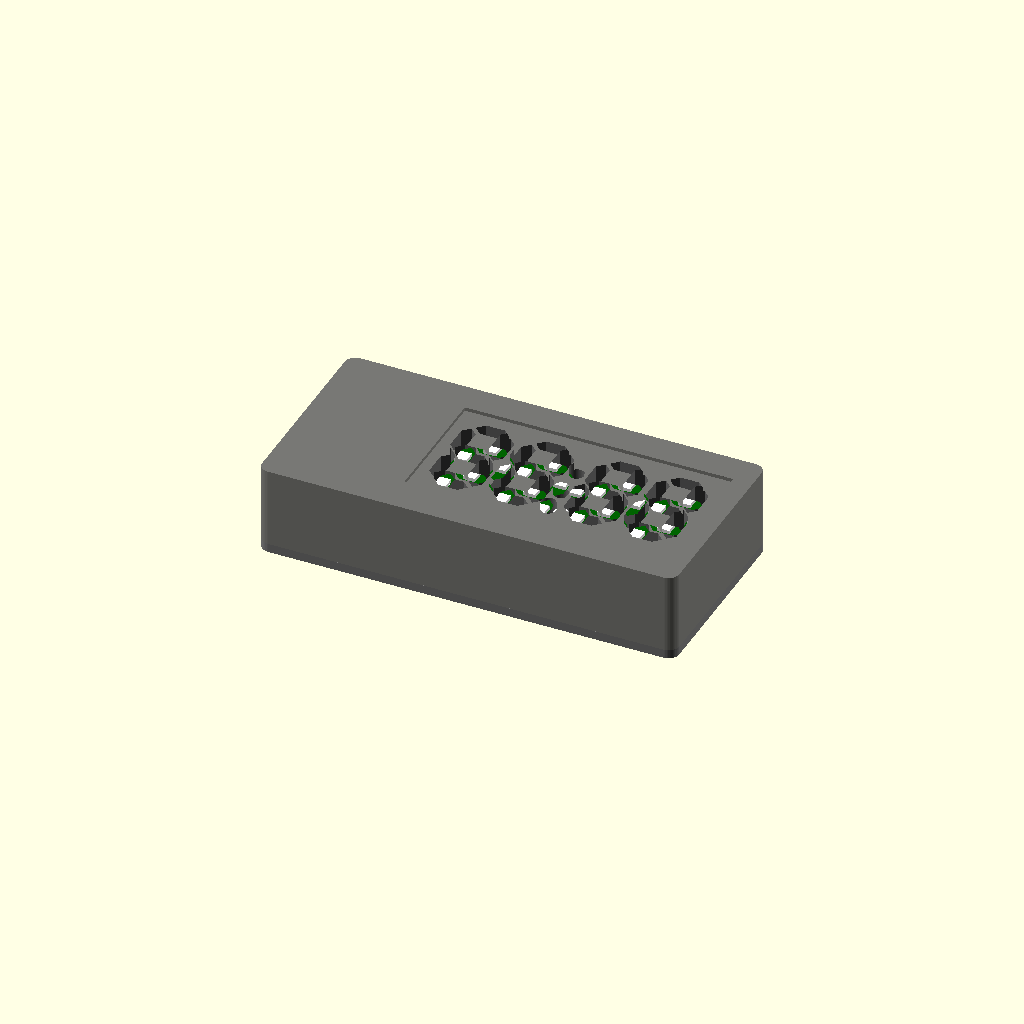
Cell 1: the model at its default parameters.
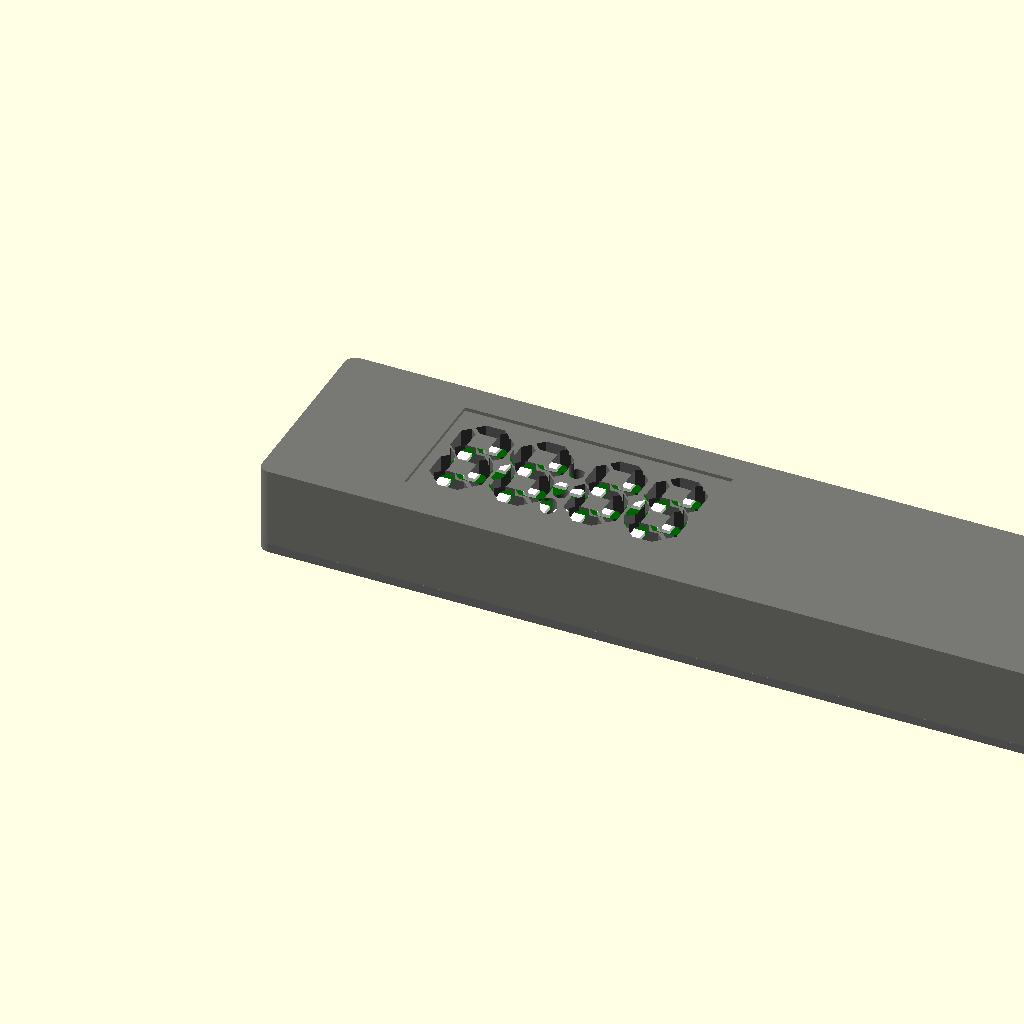
Cell 2 — BOARD_W set to 204, the other parameters unchanged.
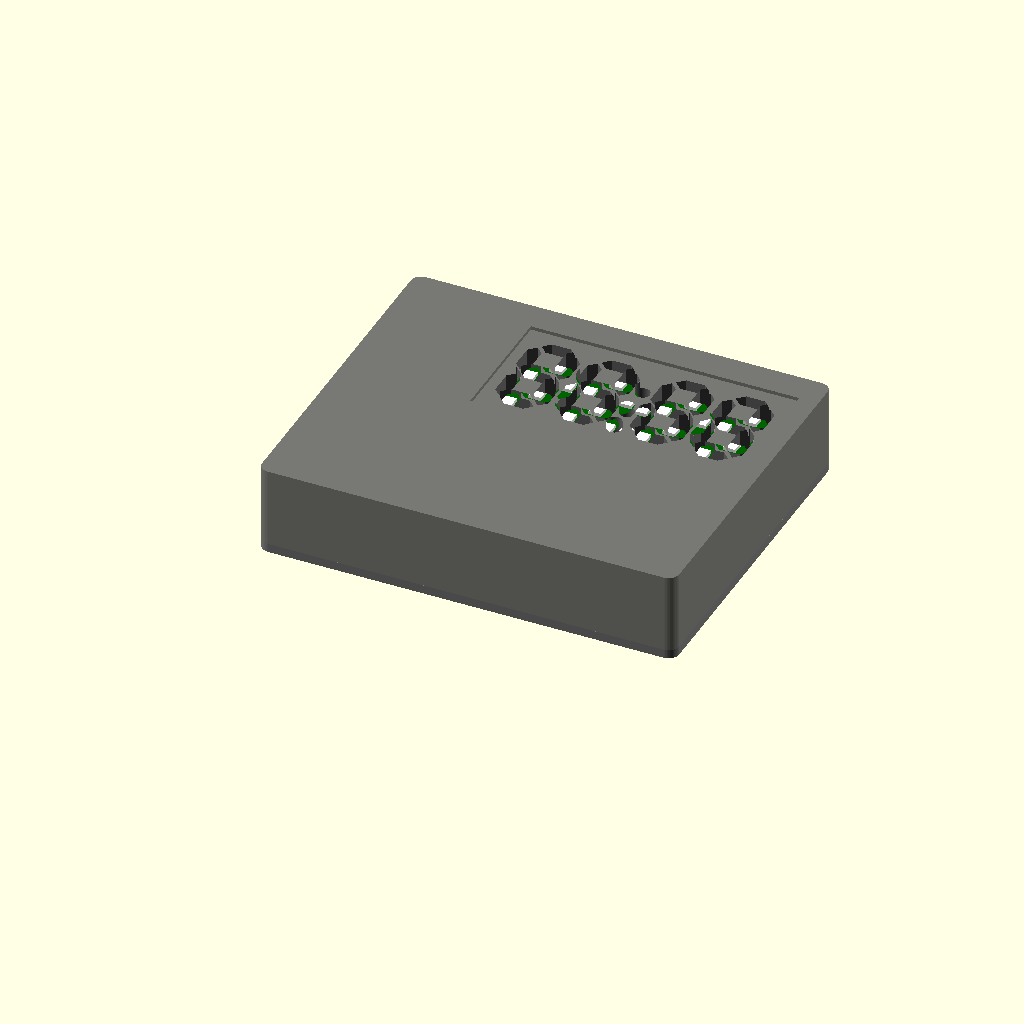
Cell 3: BOARD_H = 80 (everything else at default).
All cells are drawn from one camera (rotation 55°, 0°, 25°, orthographic, colour scheme Cornfield), so only the parameter changes between them.
OpenSCAD source file hardware/housing/clock_housing.scad:
// Clauck housing: parametric desk-clock enclosure for NG_WPI_7seg_PCB
// ---------------------------------------------------------------------
// OpenSCAD 2021+.  Pick a part with the `part` variable (or -D part="...")
//   "assembly"  everything stacked, for looking at
//   "front"     front shell with the light-guide grid (print face down)
//   "back"      back plate with clamp posts, vents and the RTC cradle
//   "plunger"   one button plunger (print 3, standing on its cap)
//   "section"   assembly cut through SW1 and digit 1, to check fit
//
// Coordinates: board frame is KiCad's, origin at the board's top-left
// corner, x right, y DOWN, all mm. Everything below is derived from
// hardware/pcb/source (kicad files)/NG_WPI_7seg_PCB.kicad_pcb.
// In the model, Z = 0 is the PCB's front copper face, +Z is toward the
// viewer, and the case's Y axis points UP (y_case = BOARD_H - y_board).

part = "assembly";

/* ---------------- board facts (from the .kicad_pcb) ---------------- */
BOARD_W = 102.0;
BOARD_H = 40.0;
PCB_T   = 1.6;
HOLE    = [86.0, 4.0];          // the only M3 hole
USB_Y   = 15.315;               // J4 centre, exits the LEFT edge, front side
BTN_X   = [44.375, 53.0, 61.625]; // SW1..SW3 on the BACK, top-actuated
BTN_Y   = 37.05;
BTN_H   = 5.0;                  // PTS647 Sx50 total height above PCB back

// SK6812MINI positions: [ref, x, y, rot]. rot 0/180 = horizontal segment,
// +-90 = vertical segment. D17/D18 are the colon, D33 the decimal point.
LEDS = [
  ["D3", 39.1, 31.5, 0],   ["D4", 33.625, 25.25, -90], ["D5", 44.625, 25.25, -90],
  ["D6", 39.1, 19.0, 0],   ["D7", 33.6, 12.5, -90],    ["D8", 44.6, 12.5, -90],
  ["D9", 39.1, 6.325, 0],
  ["D10", 56.1, 6.275, 180], ["D11", 50.6, 12.5, 90],  ["D12", 61.6, 12.5, 90],
  ["D13", 61.625, 25.25, 90],["D14", 56.1, 31.5, 0],   ["D15", 50.625, 25.25, -90],
  ["D16", 56.1, 19.0, 180],
  ["D17", 66.625, 14.15, 90], ["D18", 66.625, 23.7, 90], ["D33", 66.625, 31.35, 90],
  ["D19", 71.6, 12.5, -90],  ["D20", 77.1, 6.325, 180], ["D21", 82.6, 12.5, 90],
  ["D22", 77.1, 19.125, 0],  ["D23", 71.625, 25.25, 90],["D24", 77.1, 31.5, 180],
  ["D25", 82.575, 25.25, -90],
  ["D26", 88.625, 25.25, -90],["D27", 88.575, 12.5, -90],["D28", 94.05, 6.325, 180],
  ["D29", 99.6, 12.55, 90],  ["D30", 94.1, 19.0, 180], ["D31", 99.625, 25.25, 90],
  ["D32", 94.1, 31.5, 0],
];
DOTS = ["D17", "D18", "D33"];

// Front-side electronics (MCU, crystal, C1 electrolytic 5.3 mm tall,
// header pads). Hollowed out behind a solid bezel.
ELEC_ZONE = [0.6, 30.6];        // x range on the board

/* ---------------- tunables ---------------- */
MARGIN     = 8.0;   // bezel around the board on every side
WALL       = 2.4;   // side walls
CORNER_R   = 3.0;   // outer corner radius
FACE_T     = 1.2;   // front wall over the electronics zone
GUIDE_D    = 7.0;   // light-guide depth, PCB face to front face (more = softer)
SEG_W      = 4.0;   // segment cell width (LED body is 3.5)
SEG_GAP    = 0.8;   // tip-to-corner gap -> ~1.1 mm wall between segments
DOT_D      = 4.2;   // colon / decimal cell diameter
BACK_DEPTH = 14.0;  // PCB back face to back-plate inner face (fits DS3231)
BACK_T     = 2.5;   // back plate thickness
CLR        = 0.3;   // fit clearance

// "inset": segment cells are open, and the front has a pocket for a
//          diffuser / smoked sheet (DIFF_T thick) glued in flush.
// "skin":  cells are closed by a SKIN_T skin. Print the first layers in
//          white/natural and switch to black for a two-colour face.
// "open":  bare segment holes, no diffuser.
FACE_MODE  = "inset";
DIFF_T     = 1.0;
SKIN_T     = 0.6;
DIFF_PAD   = 3.0;   // diffuser sheet overhang around the display

USB_W = 12.0; USB_H = 8.0; USB_Z = 1.4;   // tunnel for the plug overmold

SCREW_D   = 2.6;    // M3 self-tapping into the boss (use 4.0 for heat-set)
SCREW_CLR = 3.4;
SCREW_HEAD= 6.0;
BOSS_D    = 6.4;

PLUNGER_D = 4.0;    // through the back plate
FLANGE_D  = 7.0;
FLANGE_T  = 1.2;
CAP_OUT   = 2.5;    // how far the cap stands proud of the back

// hiLetgo DS3231 (ZS-042) module, lying battery-down on the back plate
RTC_SIZE  = [38.5, 22.5];
RTC_POS   = [74.0, 18.0];      // centre, board coords
RTC_LIP   = 3.0;

// Back plate posts that press the PCB against the light-guide grid
CLAMP_POSTS = [[4, 4], [4, 36], [99.5, 3], [98, 36], [30, 20], [56, 3]];

$fn = 48;

/* ---------------- derived ---------------- */
OUT_W   = BOARD_W + 2 * MARGIN;
OUT_H   = BOARD_H + 2 * MARGIN;
Z_FRONT = GUIDE_D;                         // front face of the case
Z_BACK  = -(PCB_T + BACK_DEPTH);           // shell bottom = plate inner face
BOSS_C  = WALL + BOSS_D / 2 - 0.6;         // boss centre from the outer edge

function bx(x) = x + MARGIN;               // board -> case X
function by(y) = BOARD_H - y + MARGIN;     // board -> case Y (flipped)
function is_dot(r) = len([for (d = DOTS) if (d == r) 1]) > 0;

/* ---------------- 2D helpers ---------------- */
module rrect(w, h, r) {
  hull() for (x = [r, w - r], y = [r, h - r]) translate([x, y]) circle(r);
}

// Hexagonal 7-seg cell, long axis along X, half length a.
module seg_hex(a, w) {
  polygon([[-a, 0], [-a + w / 2, -w / 2], [a - w / 2, -w / 2],
           [a, 0], [a - w / 2, w / 2], [-a + w / 2, w / 2]]);
}

// Horizontal segments meet verticals at a corner 5.5 mm across and
// ~6.2 mm down from their centres, so their tips stop SEG_GAP short.
module led_cells_2d() {
  for (l = LEDS) translate([bx(l[1]), by(l[2])]) {
    if (is_dot(l[0])) circle(d = DOT_D);
    else if (l[3] == 0 || l[3] == 180) seg_hex(5.5 - SEG_GAP, SEG_W);
    else rotate(90) seg_hex(6.2 - SEG_GAP, SEG_W);
  }
}

module display_rect_2d(pad) {
  x0 = 33.6 - SEG_W / 2 - pad; x1 = 99.6 + SEG_W / 2 + pad;
  y0 = 6.3 - 5.5 / 2 - pad;    y1 = 31.5 + 5.5 / 2 + pad;
  translate([bx(x0), by(y1)]) square([x1 - x0, y1 - y0]);
}

/* ---------------- front shell ---------------- */
module front_shell() {
  difference() {
    union() {
      difference() {
        translate([0, 0, Z_BACK]) linear_extrude(Z_FRONT - Z_BACK) rrect(OUT_W, OUT_H, CORNER_R);
        // everything behind the PCB face is hollow
        translate([WALL, WALL, Z_BACK - 1])
          cube([OUT_W - 2 * WALL, OUT_H - 2 * WALL, -Z_BACK + 1]);
      }
      // corner screw bosses
      for (x = [BOSS_C, OUT_W - BOSS_C], y = [BOSS_C, OUT_H - BOSS_C])
        translate([x, y, Z_BACK]) cylinder(d = BOSS_D, h = -Z_BACK);
      // locating rim around the board edge (PCB-thick)
      translate([0, 0, -PCB_T]) linear_extrude(PCB_T) difference() {
        translate([MARGIN - CLR - 1.2, MARGIN - CLR - 1.2])
          square([BOARD_W + 2 * CLR + 2.4, BOARD_H + 2 * CLR + 2.4]);
        translate([MARGIN - CLR, MARGIN - CLR])
          square([BOARD_W + 2 * CLR, BOARD_H + 2 * CLR]);
      }
      // pin through the board's M3 hole
      translate([bx(HOLE[0]), by(HOLE[1]), -PCB_T]) cylinder(d = 2.9, h = PCB_T + 0.01);
    }
    // segment light guides
    cell_top = FACE_MODE == "skin" ? Z_FRONT - SKIN_T : Z_FRONT + 1;
    translate([0, 0, -0.01]) linear_extrude(cell_top + 0.01) led_cells_2d();
    // diffuser pocket
    if (FACE_MODE == "inset")
      translate([0, 0, Z_FRONT - DIFF_T]) linear_extrude(DIFF_T + 1) display_rect_2d(DIFF_PAD);
    // electronics pocket behind the left bezel
    translate([bx(ELEC_ZONE[0]), by(BOARD_H - 0.6), -0.01])
      cube([ELEC_ZONE[1] - ELEC_ZONE[0], BOARD_H - 1.2, Z_FRONT - FACE_T + 0.01]);
    // USB tunnel through the left wall
    translate([-1, by(USB_Y) - USB_W / 2, USB_Z - USB_H / 2])
      cube([MARGIN + 1.5, USB_W, USB_H]);
    // screw pilot holes
    for (x = [BOSS_C, OUT_W - BOSS_C], y = [BOSS_C, OUT_H - BOSS_C])
      translate([x, y, Z_BACK - 1]) cylinder(d = SCREW_D, h = -Z_BACK - PCB_T);
  }
}

/* ---------------- back plate ---------------- */
module vent_slots() {
  for (i = [0 : 5]) translate([bx(70 + i * 5.0), by(1.5) - 0.5, 0]) square([2.2, 5]);
  for (i = [0 : 5]) translate([bx(70 + i * 5.0), by(38.5) - 4.5, 0]) square([2.2, 5]);
}

module back_plate() {
  difference() {
    union() {
      translate([0, 0, Z_BACK - BACK_T]) linear_extrude(BACK_T) rrect(OUT_W, OUT_H, CORNER_R);
      // spigot that keys into the shell opening
      translate([WALL + CLR, WALL + CLR, Z_BACK]) linear_extrude(1.5) difference() {
        square([OUT_W - 2 * (WALL + CLR), OUT_H - 2 * (WALL + CLR)]);
        offset(-1.2) square([OUT_W - 2 * (WALL + CLR), OUT_H - 2 * (WALL + CLR)]);
        for (x = [BOSS_C, OUT_W - BOSS_C], y = [BOSS_C, OUT_H - BOSS_C])
          translate([x - WALL - CLR, y - WALL - CLR]) circle(d = BOSS_D + 2 * CLR);
      }
      // clamp posts, stop 0.1 short so the board is snug, not bent
      for (p = CLAMP_POSTS) translate([bx(p[0]), by(p[1]), Z_BACK])
        cylinder(d = 4, h = BACK_DEPTH - 0.1);
      // DS3231 cradle (corner lips; glue or zip-tie the module in)
      translate([bx(RTC_POS[0]), by(RTC_POS[1]), Z_BACK]) linear_extrude(RTC_LIP)
        difference() {
          square([RTC_SIZE[0] + 3, RTC_SIZE[1] + 3], center = true);
          square([RTC_SIZE[0], RTC_SIZE[1]], center = true);
          square([RTC_SIZE[0] - 12, RTC_SIZE[1] + 4], center = true);
          square([RTC_SIZE[0] + 4, RTC_SIZE[1] - 10], center = true);
        }
      // plunger guide sleeves
      for (x = BTN_X) translate([bx(x), by(BTN_Y), Z_BACK])
        cylinder(d = PLUNGER_D + 3, h = 2);
    }
    // screws (countersunk from the back)
    for (x = [BOSS_C, OUT_W - BOSS_C], y = [BOSS_C, OUT_H - BOSS_C]) {
      translate([x, y, Z_BACK - BACK_T - 1]) cylinder(d = SCREW_CLR, h = BACK_T + 5);
      translate([x, y, Z_BACK - BACK_T - 0.01]) cylinder(d1 = SCREW_HEAD, d2 = SCREW_CLR, h = 1.6);
    }
    for (x = BTN_X) translate([bx(x), by(BTN_Y), Z_BACK - BACK_T - 1])
      cylinder(d = PLUNGER_D + 2 * CLR, h = BACK_T + 4);
    translate([0, 0, Z_BACK - BACK_T - 1]) linear_extrude(BACK_T + 2) vent_slots();
    // RTC wire / zip-tie slots
    for (s = [-1, 1]) translate([bx(RTC_POS[0]) + s * 8, by(RTC_POS[1]), Z_BACK - BACK_T - 1])
      linear_extrude(BACK_T + 2) square([1.6, 5], center = true);
  }
}

/* ---------------- plunger ---------------- */
// Length from the plate's inner face to the switch actuator, minus 0.2.
PLUNGER_IN = BACK_DEPTH - BTN_H - 0.2;
module plunger() {
  // origin = back plate inner face, +Z toward the PCB
  cylinder(d = PLUNGER_D, h = PLUNGER_IN);              // stem to the switch
  cylinder(d = FLANGE_D, h = FLANGE_T);                 // retaining flange
  translate([0, 0, -BACK_T - CAP_OUT])                  // button cap outside
    cylinder(d = PLUNGER_D, h = BACK_T + CAP_OUT);
}

/* ---------------- reference PCB ---------------- */
module pcb_ghost() {
  color("darkgreen") translate([MARGIN, MARGIN, -PCB_T]) difference() {
    cube([BOARD_W, BOARD_H, PCB_T]);
    translate([HOLE[0], BOARD_H - HOLE[1], -1]) cylinder(d = 3.2, h = 3);
  }
  color("white") for (l = LEDS) translate([bx(l[1]), by(l[2]), 0.5]) cube([3.5, 3.5, 1], center = true);
  color("silver") translate([MARGIN - 0.6, by(USB_Y) - 3.9, 0]) cube([5, 7.8, 2.8]);
  color("black") for (x = BTN_X) translate([bx(x), by(BTN_Y), -PCB_T - BTN_H / 2])
    cube([4.5, 4.5, BTN_H], center = true);
  color("royalblue") translate([bx(RTC_POS[0]), by(RTC_POS[1]), Z_BACK + 5])
    cube([38, 22, 10], center = true);
}

module plungers_in_place() {
  for (x = BTN_X) translate([bx(x), by(BTN_Y), Z_BACK]) plunger();
}

module assembly() {
  color("dimgray", 0.9) front_shell();
  color("gray") back_plate();
  color("orange") plungers_in_place();
  pcb_ghost();
}

/* ---------------- part selector ---------------- */
if (part == "assembly") assembly();
else if (part == "front") translate([0, 0, Z_FRONT]) mirror([0, 0, 1]) front_shell();
else if (part == "back") translate([0, 0, -(Z_BACK - BACK_T)]) back_plate();
else if (part == "plunger") translate([0, 0, BACK_T + CAP_OUT]) plunger();
else if (part == "section") difference() {
  assembly();
  translate([bx(44.4), -1, -50]) cube([OUT_W, OUT_H + 2, 100]);
}
Customizer parameters (derived from the source; name, type, default, range or options):
part: string, default "assembly"
BOARD_W: number, default 102
BOARD_H: number, default 40
PCB_T: number, default 1.6
HOLE: vector, default [86, 4]
USB_Y: number, default 15.315
BTN_X: vector, default [44.375, 53, 61.625]
BTN_Y: number, default 37.05
BTN_H: number, default 5
ELEC_ZONE: vector, default [0.6, 30.6]
MARGIN: number, default 8
WALL: number, default 2.4
CORNER_R: number, default 3
FACE_T: number, default 1.2
GUIDE_D: number, default 7
SEG_W: number, default 4
SEG_GAP: number, default 0.8
DOT_D: number, default 4.2
BACK_DEPTH: number, default 14
BACK_T: number, default 2.5
CLR: number, default 0.3
FACE_MODE: string, default "inset"
DIFF_T: number, default 1
SKIN_T: number, default 0.6
DIFF_PAD: number, default 3
SCREW_D: number, default 2.6
SCREW_CLR: number, default 3.4
SCREW_HEAD: number, default 6
BOSS_D: number, default 6.4
PLUNGER_D: number, default 4
FLANGE_D: number, default 7
FLANGE_T: number, default 1.2
CAP_OUT: number, default 2.5
RTC_SIZE: vector, default [38.5, 22.5]
RTC_POS: vector, default [74, 18]
RTC_LIP: number, default 3
